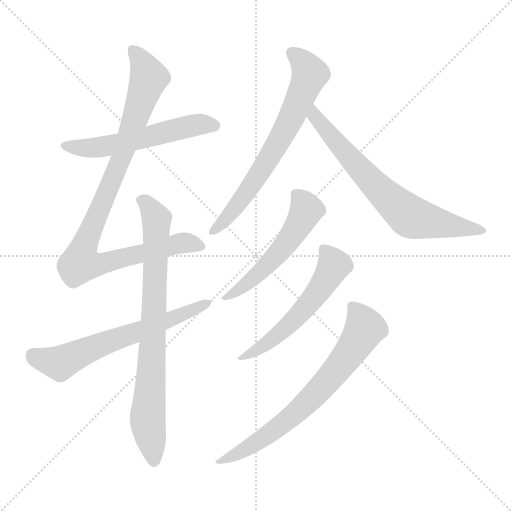
t = 0.00 s
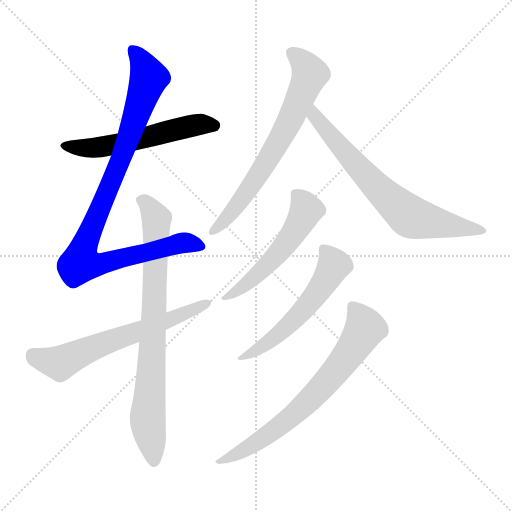
t = 1.49 s
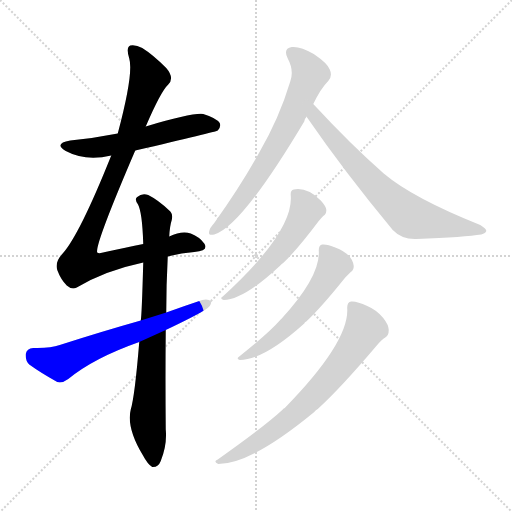
t = 2.97 s
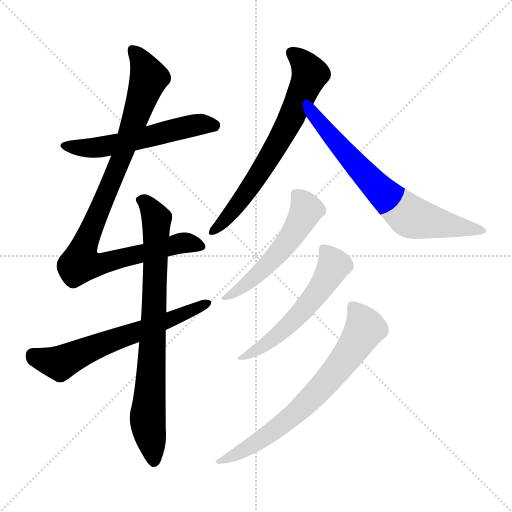
t = 4.46 s
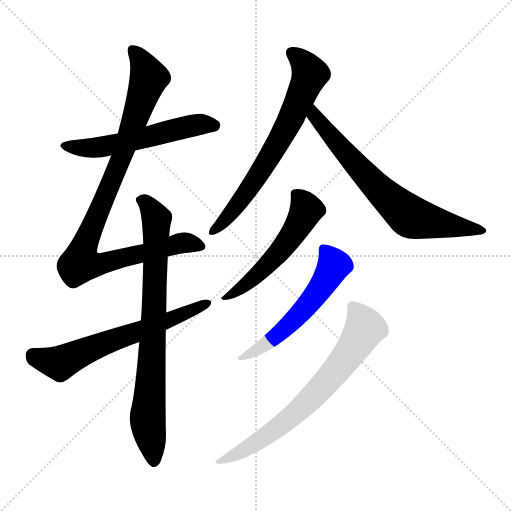
t = 5.95 s
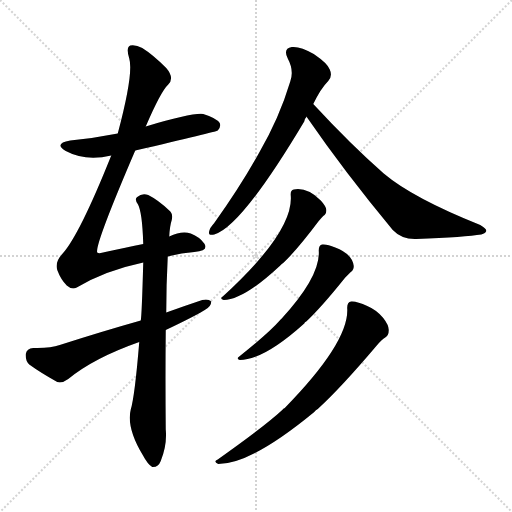
t = 7.43 s

The animated SVG that drew these frames (rendered in a browser with its animation timeline set to each time). Animation: 9 CSS @keyframes rules; one cycle of 7.43 s.

<svg version="1.1" viewBox="0 0 1024 1024" xmlns="http://www.w3.org/2000/svg">
  <g stroke="lightgray" stroke-dasharray="1,1" stroke-width="1" transform="scale(4, 4)">
    <line x1="0" y1="0" x2="256" y2="256"></line>
    <line x1="256" y1="0" x2="0" y2="256"></line>
    <line x1="128" y1="0" x2="128" y2="256"></line>
    <line x1="0" y1="128" x2="256" y2="128"></line>
  </g>
<g transform="scale(1, -1) translate(0, -900)">
   <style type="text/css">
    @keyframes keyframes0 {
      from {
       stroke: blue;
       stroke-dashoffset: 559;
       stroke-width: 128;
       }
       65% {
       animation-timing-function: step-end;
       stroke: blue;
       stroke-dashoffset: 0;
       stroke-width: 128;
       }
       to {
       stroke: black;
       stroke-width: 1024;
       }
       }
       #make-me-a-hanzi-animation-0 {
         animation: keyframes0 0.704915s both;
         animation-delay: 0.000000s;
         animation-timing-function: linear;
       }
    @keyframes keyframes1 {
      from {
       stroke: blue;
       stroke-dashoffset: 958;
       stroke-width: 128;
       }
       76% {
       animation-timing-function: step-end;
       stroke: blue;
       stroke-dashoffset: 0;
       stroke-width: 128;
       }
       to {
       stroke: black;
       stroke-width: 1024;
       }
       }
       #make-me-a-hanzi-animation-1 {
         animation: keyframes1 1.029622s both;
         animation-delay: 0.704915s;
         animation-timing-function: linear;
       }
    @keyframes keyframes2 {
      from {
       stroke: blue;
       stroke-dashoffset: 789;
       stroke-width: 128;
       }
       72% {
       animation-timing-function: step-end;
       stroke: blue;
       stroke-dashoffset: 0;
       stroke-width: 128;
       }
       to {
       stroke: black;
       stroke-width: 1024;
       }
       }
       #make-me-a-hanzi-animation-2 {
         animation: keyframes2 0.892090s both;
         animation-delay: 1.734538s;
         animation-timing-function: linear;
       }
    @keyframes keyframes3 {
      from {
       stroke: blue;
       stroke-dashoffset: 634;
       stroke-width: 128;
       }
       67% {
       animation-timing-function: step-end;
       stroke: blue;
       stroke-dashoffset: 0;
       stroke-width: 128;
       }
       to {
       stroke: black;
       stroke-width: 1024;
       }
       }
       #make-me-a-hanzi-animation-3 {
         animation: keyframes3 0.765951s both;
         animation-delay: 2.626628s;
         animation-timing-function: linear;
       }
    @keyframes keyframes4 {
      from {
       stroke: blue;
       stroke-dashoffset: 683;
       stroke-width: 128;
       }
       69% {
       animation-timing-function: step-end;
       stroke: blue;
       stroke-dashoffset: 0;
       stroke-width: 128;
       }
       to {
       stroke: black;
       stroke-width: 1024;
       }
       }
       #make-me-a-hanzi-animation-4 {
         animation: keyframes4 0.805827s both;
         animation-delay: 3.392578s;
         animation-timing-function: linear;
       }
    @keyframes keyframes5 {
      from {
       stroke: blue;
       stroke-dashoffset: 697;
       stroke-width: 128;
       }
       69% {
       animation-timing-function: step-end;
       stroke: blue;
       stroke-dashoffset: 0;
       stroke-width: 128;
       }
       to {
       stroke: black;
       stroke-width: 1024;
       }
       }
       #make-me-a-hanzi-animation-5 {
         animation: keyframes5 0.817220s both;
         animation-delay: 4.198405s;
         animation-timing-function: linear;
       }
    @keyframes keyframes6 {
      from {
       stroke: blue;
       stroke-dashoffset: 531;
       stroke-width: 128;
       }
       63% {
       animation-timing-function: step-end;
       stroke: blue;
       stroke-dashoffset: 0;
       stroke-width: 128;
       }
       to {
       stroke: black;
       stroke-width: 1024;
       }
       }
       #make-me-a-hanzi-animation-6 {
         animation: keyframes6 0.682129s both;
         animation-delay: 5.015625s;
         animation-timing-function: linear;
       }
    @keyframes keyframes7 {
      from {
       stroke: blue;
       stroke-dashoffset: 559;
       stroke-width: 128;
       }
       65% {
       animation-timing-function: step-end;
       stroke: blue;
       stroke-dashoffset: 0;
       stroke-width: 128;
       }
       to {
       stroke: black;
       stroke-width: 1024;
       }
       }
       #make-me-a-hanzi-animation-7 {
         animation: keyframes7 0.704915s both;
         animation-delay: 5.697754s;
         animation-timing-function: linear;
       }
    @keyframes keyframes8 {
      from {
       stroke: blue;
       stroke-dashoffset: 703;
       stroke-width: 128;
       }
       70% {
       animation-timing-function: step-end;
       stroke: blue;
       stroke-dashoffset: 0;
       stroke-width: 128;
       }
       to {
       stroke: black;
       stroke-width: 1024;
       }
       }
       #make-me-a-hanzi-animation-8 {
         animation: keyframes8 0.822103s both;
         animation-delay: 6.402669s;
         animation-timing-function: linear;
       }
</style>
<path d="M 270.5 599.0 Q 430.5 636.0 435.5 639.0 Q 442.5 646.0 439.5 654.0 Q 432.5 664.0 406.5 672.0 Q 385.5 675.0 291.5 647.0 L 235.5 633.0 Q 190.5 624.0 140.5 619.0 Q 106.5 613.0 131.5 598.0 Q 170.5 577.0 222.5 589.0 L 270.5 599.0 Z" fill="lightgray"></path> 
<path d="M 335.5 387.0 Q 360.5 394.0 388.5 396.0 Q 418.5 399.0 408.5 413.0 Q 399.5 426.0 381.5 433.0 Q 363.5 439.0 338.5 427.0 L 286.5 412.0 Q 252.5 405.0 210.5 396.0 Q 197.5 392.0 194.5 395.0 Q 188.5 408.0 270.5 599.0 L 291.5 647.0 Q 321.5 717.0 336.5 731.0 Q 349.5 744.0 332.5 764.0 Q 305.5 791.0 284.5 804.0 Q 271.5 811.0 260.5 809.0 Q 251.5 805.0 258.5 783.0 Q 267.5 753.0 235.5 633.0 L 222.5 589.0 Q 158.5 429.0 124.5 392.0 Q 109.5 376.0 114.5 360.0 Q 121.5 341.0 133.5 329.0 Q 143.5 320.0 153.5 325.0 Q 210.5 359.0 286.5 375.0 L 335.5 387.0 Z" fill="lightgray"></path> 
<path d="M 278.5 216.0 Q 269.5 107.0 261.5 81.0 Q 252.5 45.0 285.5 -10.0 Q 295.5 -29.0 304.5 -34.0 Q 316.5 -35.0 321.5 -22.0 Q 334.5 11.0 331.5 41.0 Q 330.5 147.0 331.5 240.0 L 332.5 275.0 Q 332.5 330.0 335.5 387.0 L 338.5 427.0 Q 339.5 448.0 343.5 460.0 Q 346.5 473.0 338.5 479.0 Q 316.5 500.0 296.5 510.0 Q 283.5 514.0 274.5 506.0 Q 268.5 502.0 275.5 492.0 Q 284.5 477.0 286.5 412.0 L 286.5 375.0 Q 283.5 267.0 281.5 259.0 L 278.5 216.0 Z" fill="lightgray"></path> 
<path d="M 331.5 240.0 Q 388.5 267.0 409.5 280.0 Q 422.5 287.0 422.5 297.0 Q 416.5 303.0 404.5 300.0 Q 368.5 288.0 332.5 275.0 L 281.5 259.0 Q 203.5 237.0 119.5 210.0 Q 100.5 203.0 66.5 204.0 Q 53.5 203.0 51.5 192.0 Q 50.5 179.0 58.5 171.0 Q 80.5 155.0 114.5 136.0 Q 124.5 133.0 136.5 142.0 Q 187.5 184.0 278.5 216.0 L 331.5 240.0 Z" fill="lightgray"></path> 
<path d="M 626.5 692.0 Q 641.5 723.0 656.5 738.0 Q 665.5 748.0 659.5 761.0 Q 655.5 773.0 627.5 792.0 Q 600.5 808.0 583.5 806.0 Q 565.5 803.0 575.5 783.0 Q 588.5 759.0 580.5 737.0 Q 558.5 664.0 518.5 595.0 Q 481.5 528.0 428.5 454.0 Q 419.5 444.0 418.5 438.0 Q 415.5 428.0 428.5 431.0 Q 482.5 446.0 608.5 657.0 Q 609.5 663.0 613.5 667.0 L 626.5 692.0 Z" fill="lightgray"></path> 
<path d="M 613.5 667.0 Q 612.5 667.0 613.5 666.0 Q 688.5 557.0 785.5 440.0 Q 803.5 421.0 832.5 422.0 Q 931.5 426.0 962.5 431.0 Q 971.5 434.0 972.5 438.0 Q 973.5 442.0 960.5 450.0 Q 825.5 504.0 767.5 553.0 Q 701.5 611.0 626.5 692.0 C 606.5 714.0 597.5 692.0 613.5 667.0 Z" fill="lightgray"></path> 
<path d="M 581.5 509.0 Q 587.5 437.0 445.5 307.0 Q 438.5 303.0 447.5 300.0 Q 486.5 300.0 559.5 368.0 Q 562.5 372.0 567.5 375.0 Q 595.5 402.0 637.5 458.0 Q 643.5 465.0 646.5 468.0 Q 653.5 472.0 652.5 481.0 Q 651.5 488.0 641.5 499.0 Q 614.5 526.0 587.5 521.0 Q 580.5 520.0 581.5 509.0 Z" fill="lightgray"></path> 
<path d="M 637.5 399.0 Q 641.5 348.0 562.5 262.0 Q 561.5 262.0 559.5 259.0 Q 537.5 234.0 478.5 187.0 Q 471.5 183.0 479.5 180.0 Q 527.5 180.0 608.5 253.0 Q 609.5 256.0 612.5 257.0 Q 642.5 285.0 690.5 345.0 Q 697.5 352.0 701.5 356.0 Q 707.5 360.0 707.5 368.0 Q 704.5 392.0 670.5 405.0 Q 654.5 412.0 644.5 411.0 Q 637.5 410.0 637.5 399.0 Z" fill="lightgray"></path> 
<path d="M 694.5 282.0 Q 697.5 215.0 569.5 84.0 Q 566.5 83.0 564.5 80.0 Q 527.5 46.0 435.5 -19.0 Q 425.5 -23.0 436.5 -28.0 Q 502.5 -28.0 628.5 76.0 Q 631.5 80.0 635.5 82.0 Q 681.5 124.0 753.5 209.0 Q 763.5 221.0 770.5 225.0 Q 777.5 229.0 777.5 240.0 Q 777.5 250.0 766.5 264.0 Q 753.5 280.0 734.5 288.0 Q 713.5 298.0 702.5 297.0 Q 693.5 296.0 694.5 282.0 Z" fill="lightgray"></path> 
      <clipPath id="make-me-a-hanzi-clip-0">
      <path d="M 270.5 599.0 Q 430.5 636.0 435.5 639.0 Q 442.5 646.0 439.5 654.0 Q 432.5 664.0 406.5 672.0 Q 385.5 675.0 291.5 647.0 L 235.5 633.0 Q 190.5 624.0 140.5 619.0 Q 106.5 613.0 131.5 598.0 Q 170.5 577.0 222.5 589.0 L 270.5 599.0 Z" fill="lightgray"></path>
      </clipPath>
      <path clip-path="url(#make-me-a-hanzi-clip-0)" d="M 133.5 610.0 L 169.5 603.0 L 210.5 607.0 L 397.5 651.0 L 430.5 648.0 " fill="none" id="make-me-a-hanzi-animation-0" stroke-dasharray="431 862" stroke-linecap="round"></path>

      <clipPath id="make-me-a-hanzi-clip-1">
      <path d="M 335.5 387.0 Q 360.5 394.0 388.5 396.0 Q 418.5 399.0 408.5 413.0 Q 399.5 426.0 381.5 433.0 Q 363.5 439.0 338.5 427.0 L 286.5 412.0 Q 252.5 405.0 210.5 396.0 Q 197.5 392.0 194.5 395.0 Q 188.5 408.0 270.5 599.0 L 291.5 647.0 Q 321.5 717.0 336.5 731.0 Q 349.5 744.0 332.5 764.0 Q 305.5 791.0 284.5 804.0 Q 271.5 811.0 260.5 809.0 Q 251.5 805.0 258.5 783.0 Q 267.5 753.0 235.5 633.0 L 222.5 589.0 Q 158.5 429.0 124.5 392.0 Q 109.5 376.0 114.5 360.0 Q 121.5 341.0 133.5 329.0 Q 143.5 320.0 153.5 325.0 Q 210.5 359.0 286.5 375.0 L 335.5 387.0 Z" fill="lightgray"></path>
      </clipPath>
      <path clip-path="url(#make-me-a-hanzi-clip-1)" d="M 266.5 800.0 L 297.5 745.0 L 245.5 590.0 L 176.5 429.0 L 160.5 374.0 L 191.5 370.0 L 372.5 415.0 L 396.5 407.0 " fill="none" id="make-me-a-hanzi-animation-1" stroke-dasharray="830 1660" stroke-linecap="round"></path>

      <clipPath id="make-me-a-hanzi-clip-2">
      <path d="M 278.5 216.0 Q 269.5 107.0 261.5 81.0 Q 252.5 45.0 285.5 -10.0 Q 295.5 -29.0 304.5 -34.0 Q 316.5 -35.0 321.5 -22.0 Q 334.5 11.0 331.5 41.0 Q 330.5 147.0 331.5 240.0 L 332.5 275.0 Q 332.5 330.0 335.5 387.0 L 338.5 427.0 Q 339.5 448.0 343.5 460.0 Q 346.5 473.0 338.5 479.0 Q 316.5 500.0 296.5 510.0 Q 283.5 514.0 274.5 506.0 Q 268.5 502.0 275.5 492.0 Q 284.5 477.0 286.5 412.0 L 286.5 375.0 Q 283.5 267.0 281.5 259.0 L 278.5 216.0 Z" fill="lightgray"></path>
      </clipPath>
      <path clip-path="url(#make-me-a-hanzi-clip-2)" d="M 283.5 500.0 L 300.5 484.0 L 312.5 460.0 L 295.5 70.0 L 307.5 -22.0 " fill="none" id="make-me-a-hanzi-animation-2" stroke-dasharray="661 1322" stroke-linecap="round"></path>

      <clipPath id="make-me-a-hanzi-clip-3">
      <path d="M 331.5 240.0 Q 388.5 267.0 409.5 280.0 Q 422.5 287.0 422.5 297.0 Q 416.5 303.0 404.5 300.0 Q 368.5 288.0 332.5 275.0 L 281.5 259.0 Q 203.5 237.0 119.5 210.0 Q 100.5 203.0 66.5 204.0 Q 53.5 203.0 51.5 192.0 Q 50.5 179.0 58.5 171.0 Q 80.5 155.0 114.5 136.0 Q 124.5 133.0 136.5 142.0 Q 187.5 184.0 278.5 216.0 L 331.5 240.0 Z" fill="lightgray"></path>
      </clipPath>
      <path clip-path="url(#make-me-a-hanzi-clip-3)" d="M 65.5 190.0 L 120.5 173.0 L 208.5 214.0 L 334.5 257.0 L 416.5 294.0 " fill="none" id="make-me-a-hanzi-animation-3" stroke-dasharray="506 1012" stroke-linecap="round"></path>

      <clipPath id="make-me-a-hanzi-clip-4">
      <path d="M 626.5 692.0 Q 641.5 723.0 656.5 738.0 Q 665.5 748.0 659.5 761.0 Q 655.5 773.0 627.5 792.0 Q 600.5 808.0 583.5 806.0 Q 565.5 803.0 575.5 783.0 Q 588.5 759.0 580.5 737.0 Q 558.5 664.0 518.5 595.0 Q 481.5 528.0 428.5 454.0 Q 419.5 444.0 418.5 438.0 Q 415.5 428.0 428.5 431.0 Q 482.5 446.0 608.5 657.0 Q 609.5 663.0 613.5 667.0 L 626.5 692.0 Z" fill="lightgray"></path>
      </clipPath>
      <path clip-path="url(#make-me-a-hanzi-clip-4)" d="M 584.5 793.0 L 607.5 774.0 L 620.5 752.0 L 598.5 699.0 L 569.5 637.0 L 515.5 547.0 L 470.5 484.0 L 426.5 439.0 " fill="none" id="make-me-a-hanzi-animation-4" stroke-dasharray="555 1110" stroke-linecap="round"></path>

      <clipPath id="make-me-a-hanzi-clip-5">
      <path d="M 613.5 667.0 Q 612.5 667.0 613.5 666.0 Q 688.5 557.0 785.5 440.0 Q 803.5 421.0 832.5 422.0 Q 931.5 426.0 962.5 431.0 Q 971.5 434.0 972.5 438.0 Q 973.5 442.0 960.5 450.0 Q 825.5 504.0 767.5 553.0 Q 701.5 611.0 626.5 692.0 C 606.5 714.0 597.5 692.0 613.5 667.0 Z" fill="lightgray"></path>
      </clipPath>
      <path clip-path="url(#make-me-a-hanzi-clip-5)" d="M 628.5 683.0 L 629.5 667.0 L 676.5 610.0 L 739.5 540.0 L 811.5 473.0 L 841.5 460.0 L 965.5 438.0 " fill="none" id="make-me-a-hanzi-animation-5" stroke-dasharray="569 1138" stroke-linecap="round"></path>

      <clipPath id="make-me-a-hanzi-clip-6">
      <path d="M 581.5 509.0 Q 587.5 437.0 445.5 307.0 Q 438.5 303.0 447.5 300.0 Q 486.5 300.0 559.5 368.0 Q 562.5 372.0 567.5 375.0 Q 595.5 402.0 637.5 458.0 Q 643.5 465.0 646.5 468.0 Q 653.5 472.0 652.5 481.0 Q 651.5 488.0 641.5 499.0 Q 614.5 526.0 587.5 521.0 Q 580.5 520.0 581.5 509.0 Z" fill="lightgray"></path>
      </clipPath>
      <path clip-path="url(#make-me-a-hanzi-clip-6)" d="M 594.5 510.0 L 611.5 478.0 L 581.5 425.0 L 525.5 360.0 L 451.5 305.0 " fill="none" id="make-me-a-hanzi-animation-6" stroke-dasharray="403 806" stroke-linecap="round"></path>

      <clipPath id="make-me-a-hanzi-clip-7">
      <path d="M 637.5 399.0 Q 641.5 348.0 562.5 262.0 Q 561.5 262.0 559.5 259.0 Q 537.5 234.0 478.5 187.0 Q 471.5 183.0 479.5 180.0 Q 527.5 180.0 608.5 253.0 Q 609.5 256.0 612.5 257.0 Q 642.5 285.0 690.5 345.0 Q 697.5 352.0 701.5 356.0 Q 707.5 360.0 707.5 368.0 Q 704.5 392.0 670.5 405.0 Q 654.5 412.0 644.5 411.0 Q 637.5 410.0 637.5 399.0 Z" fill="lightgray"></path>
      </clipPath>
      <path clip-path="url(#make-me-a-hanzi-clip-7)" d="M 649.5 400.0 L 668.5 370.0 L 634.5 314.0 L 574.5 246.0 L 535.5 214.0 L 502.5 193.0 L 488.5 191.0 L 484.5 184.0 " fill="none" id="make-me-a-hanzi-animation-7" stroke-dasharray="431 862" stroke-linecap="round"></path>

      <clipPath id="make-me-a-hanzi-clip-8">
      <path d="M 694.5 282.0 Q 697.5 215.0 569.5 84.0 Q 566.5 83.0 564.5 80.0 Q 527.5 46.0 435.5 -19.0 Q 425.5 -23.0 436.5 -28.0 Q 502.5 -28.0 628.5 76.0 Q 631.5 80.0 635.5 82.0 Q 681.5 124.0 753.5 209.0 Q 763.5 221.0 770.5 225.0 Q 777.5 229.0 777.5 240.0 Q 777.5 250.0 766.5 264.0 Q 753.5 280.0 734.5 288.0 Q 713.5 298.0 702.5 297.0 Q 693.5 296.0 694.5 282.0 Z" fill="lightgray"></path>
      </clipPath>
      <path clip-path="url(#make-me-a-hanzi-clip-8)" d="M 705.5 286.0 L 725.5 256.0 L 728.5 241.0 L 688.5 179.0 L 648.5 131.0 L 605.5 86.0 L 543.5 35.0 L 441.5 -23.0 " fill="none" id="make-me-a-hanzi-animation-8" stroke-dasharray="575 1150" stroke-linecap="round"></path>

</g>
</svg>
